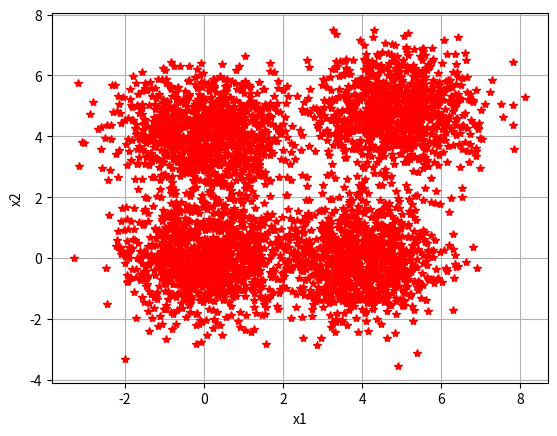

Here is the Python script that generated this plot:
import numpy as np
import matplotlib.pyplot as plt



def get_20hz_sine_wave(perturbation=0, dims=1):
    # Add noise to the sine wave if perturbation is not zero
    # perturbation = min(perturbation, 0.1)
    t = np.linspace(0, 1, 100)  # Time vector
    freq = 50  # Frequency in Hz
    sine_wave = np.expand_dims(np.sin(2 * np.pi * freq * t), 0).T   # [len(t), 1]
    noise = np.random.normal(0, perturbation, dims*len(t)).reshape(len(t), dims)  # [len(t), dims]
    return sine_wave + noise, t

def get_10hz_sine_wave(perturbation=0):
    # Add noise to the sine wave if perturbation is not zero
    perturbation = min(perturbation, 0.1)
    t = np.linspace(0, 1, 1000)  # Time vector
    freq = 10  # Frequency in Hz
    sine_wave = np.sin(2 * np.pi * freq * t)
    noise = np.random.normal(0, perturbation, len(t))
    return sine_wave + noise, t    

# plt.figure()
# plt.plot(t, sine_wave)
# plt.xlabel('Time (s)')
# plt.ylabel('Amplitude')
# plt.title(f'Sine Wave at {freq} Hz')
# plt.show()


def generated_simulated_data():
    x1 = np.array([np.random.randn(1000),np.random.randn(1000),np.random.randn(1000)+4,np.random.randn(1000)+4.8])
    x2 = np.array([np.random.randn(1000),np.random.randn(1000)+4,np.random.randn(1000),np.random.randn(1000)+4.8])
    x = np.concatenate((x1,x2),axis=0)    
    return x.reshape(2, -1)


if __name__ == "__main__":    
    import matplotlib.pyplot as plt
    x = generated_simulated_data()
    # plt.plot(x[0,:], label='x1')
    # plt.plot(x[1,:], label='x2')
    plt.plot(x[0], x[1],'r*')
    plt.xlabel('x1')
    plt.ylabel('x2')
    plt.grid()
    plt.show()
    

